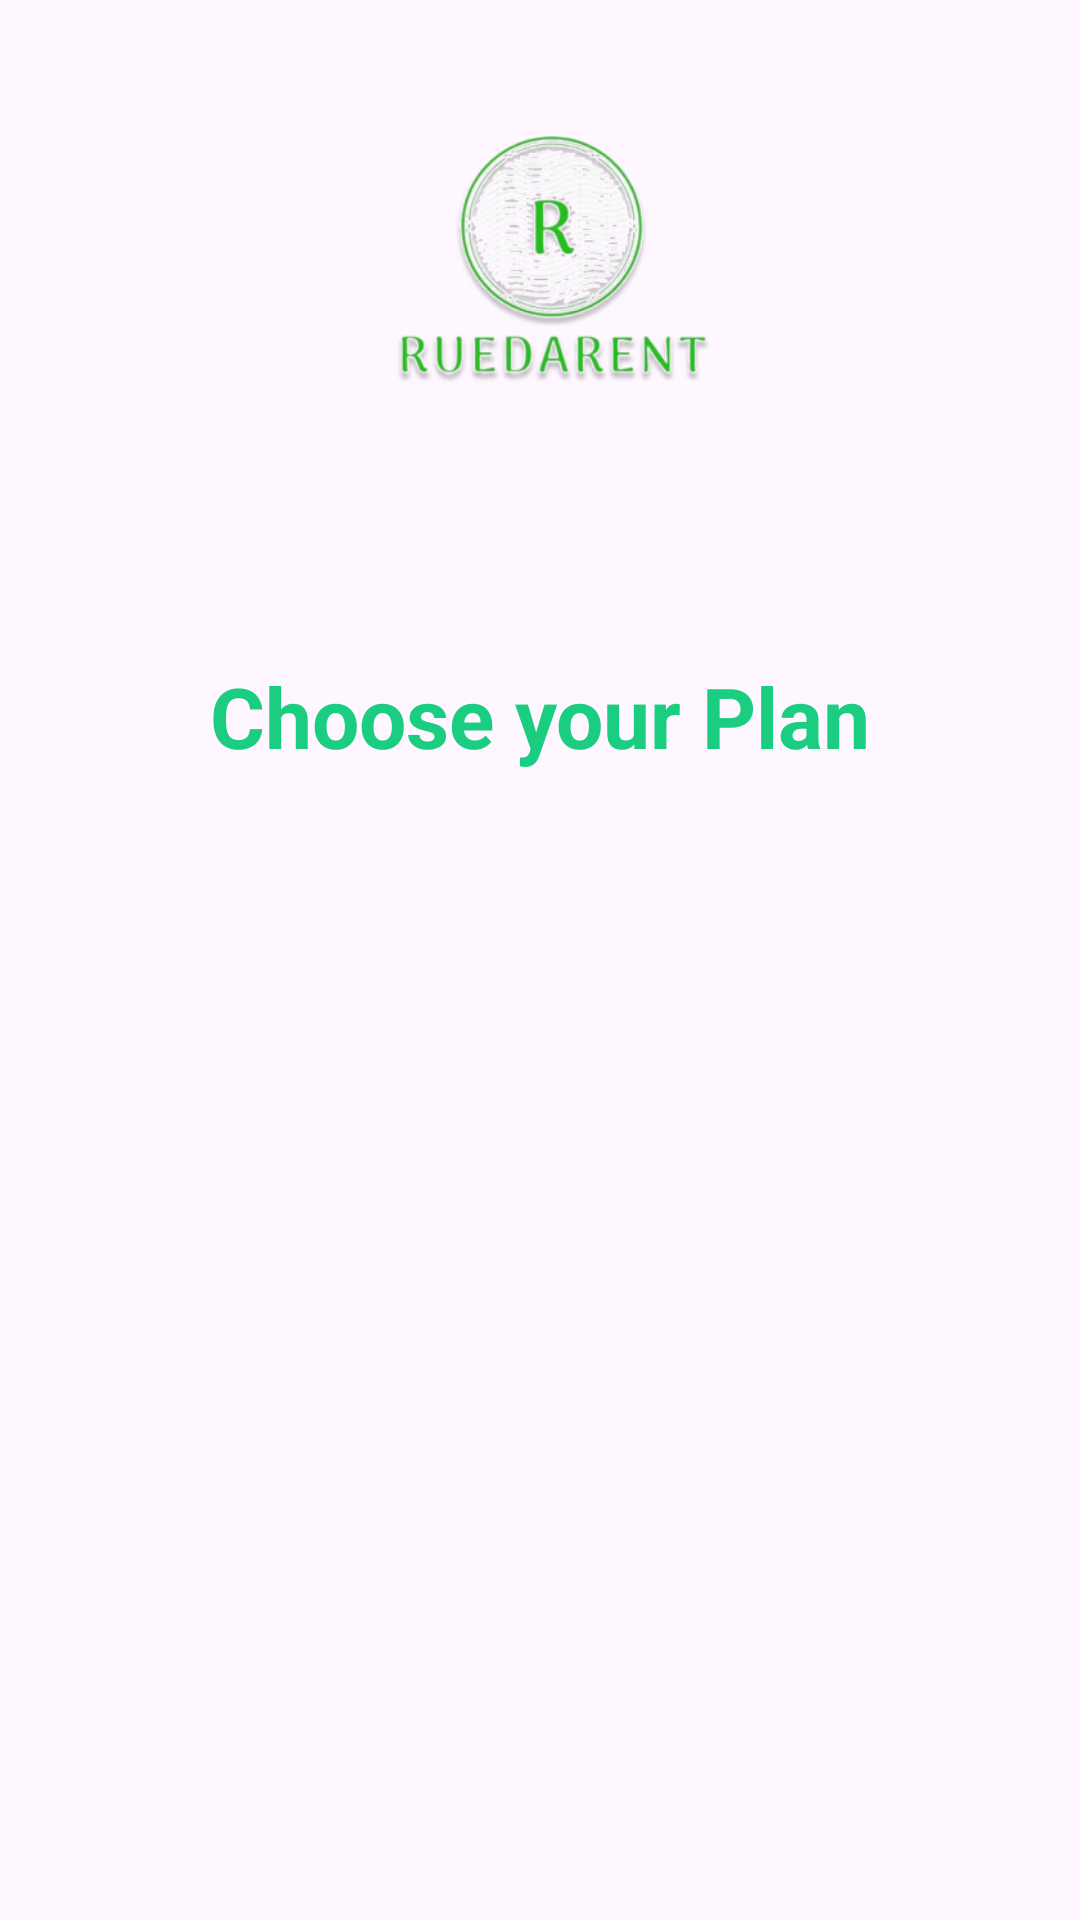

Reconstruct the res/layout file that produces this screen, plus the resources it refers to.
<!-- AndroidManifest.xml: application theme Theme.Ruedarent -->
<!-- res/layout/activity_plan.xml -->
<?xml version="1.0" encoding="utf-8"?>
<androidx.constraintlayout.widget.ConstraintLayout xmlns:android="http://schemas.android.com/apk/res/android"
    xmlns:app="http://schemas.android.com/apk/res-auto"
    xmlns:tools="http://schemas.android.com/tools"
    android:layout_width="match_parent"
    android:layout_height="match_parent">

    <TextView
        android:id="@+id/tvPlan"
        android:layout_width="0dp"
        android:layout_height="wrap_content"
        android:layout_marginStart="50dp"
        android:layout_marginTop="22dp"
        android:layout_marginEnd="50dp"
        android:text="Choose your Plan"
        android:textAlignment="center"
        android:textColor="#1ACD81"
        android:textSize="28sp"
        android:textStyle="bold"
        app:layout_constraintBottom_toBottomOf="parent"
        app:layout_constraintEnd_toEndOf="parent"
        app:layout_constraintHorizontal_bias="0.0"
        app:layout_constraintStart_toStartOf="parent"
        app:layout_constraintTop_toTopOf="parent"
        app:layout_constraintVertical_bias="0.341" />

    <ImageView
        android:id="@+id/backButton2"
        android:layout_width="34dp"
        android:layout_height="37dp"
        android:layout_marginStart="16dp"
        android:layout_marginTop="8dp"
        android:layout_marginBottom="8dp"
        app:layout_constraintBottom_toBottomOf="parent"
        app:layout_constraintEnd_toEndOf="parent"
        app:layout_constraintHorizontal_bias="0.011"
        app:layout_constraintStart_toStartOf="parent"
        app:layout_constraintTop_toTopOf="parent"
        app:layout_constraintVertical_bias="0.039"
        app:srcCompat="@drawable/ic_back_arrow" />

    <ImageView
        android:id="@+id/imageView"
        android:layout_width="175dp"
        android:layout_height="126dp"
        app:layout_constraintBottom_toBottomOf="parent"
        app:layout_constraintEnd_toEndOf="parent"
        app:layout_constraintStart_toStartOf="parent"
        app:layout_constraintTop_toTopOf="parent"
        app:layout_constraintVertical_bias="0.056"
        app:srcCompat="@drawable/login_logo_image" />

    <androidx.recyclerview.widget.RecyclerView
        android:id="@+id/rv_plan"
        android:layout_width="0dp"
        android:layout_height="0dp"
        android:layout_marginStart="80dp"
        android:layout_marginTop="40dp"
        android:layout_marginEnd="80dp"
        android:layout_marginBottom="1dp"
        app:layout_constraintBottom_toBottomOf="parent"
        app:layout_constraintEnd_toEndOf="parent"
        app:layout_constraintStart_toStartOf="parent"
        app:layout_constraintTop_toBottomOf="@+id/tvPlan" />

</androidx.constraintlayout.widget.ConstraintLayout>
<!-- resources referenced by this layout -->
<resources>
  <!-- drawable login_logo_image: png bitmap (drawable, 80062 bytes) -->
  <style name="Theme.Ruedarent" parent="Base.Theme.Ruedarent" />
  <style name="Base.Theme.Ruedarent" parent="Theme.Material3.DayNight.NoActionBar">
          <item name="android:statusBarColor">@color/status_bar_color</item>
          <item name="android:navigationBarColor">@color/status_bar_color</item>
      </style>
  <color name="status_bar_color">#0FA968</color>
</resources>
